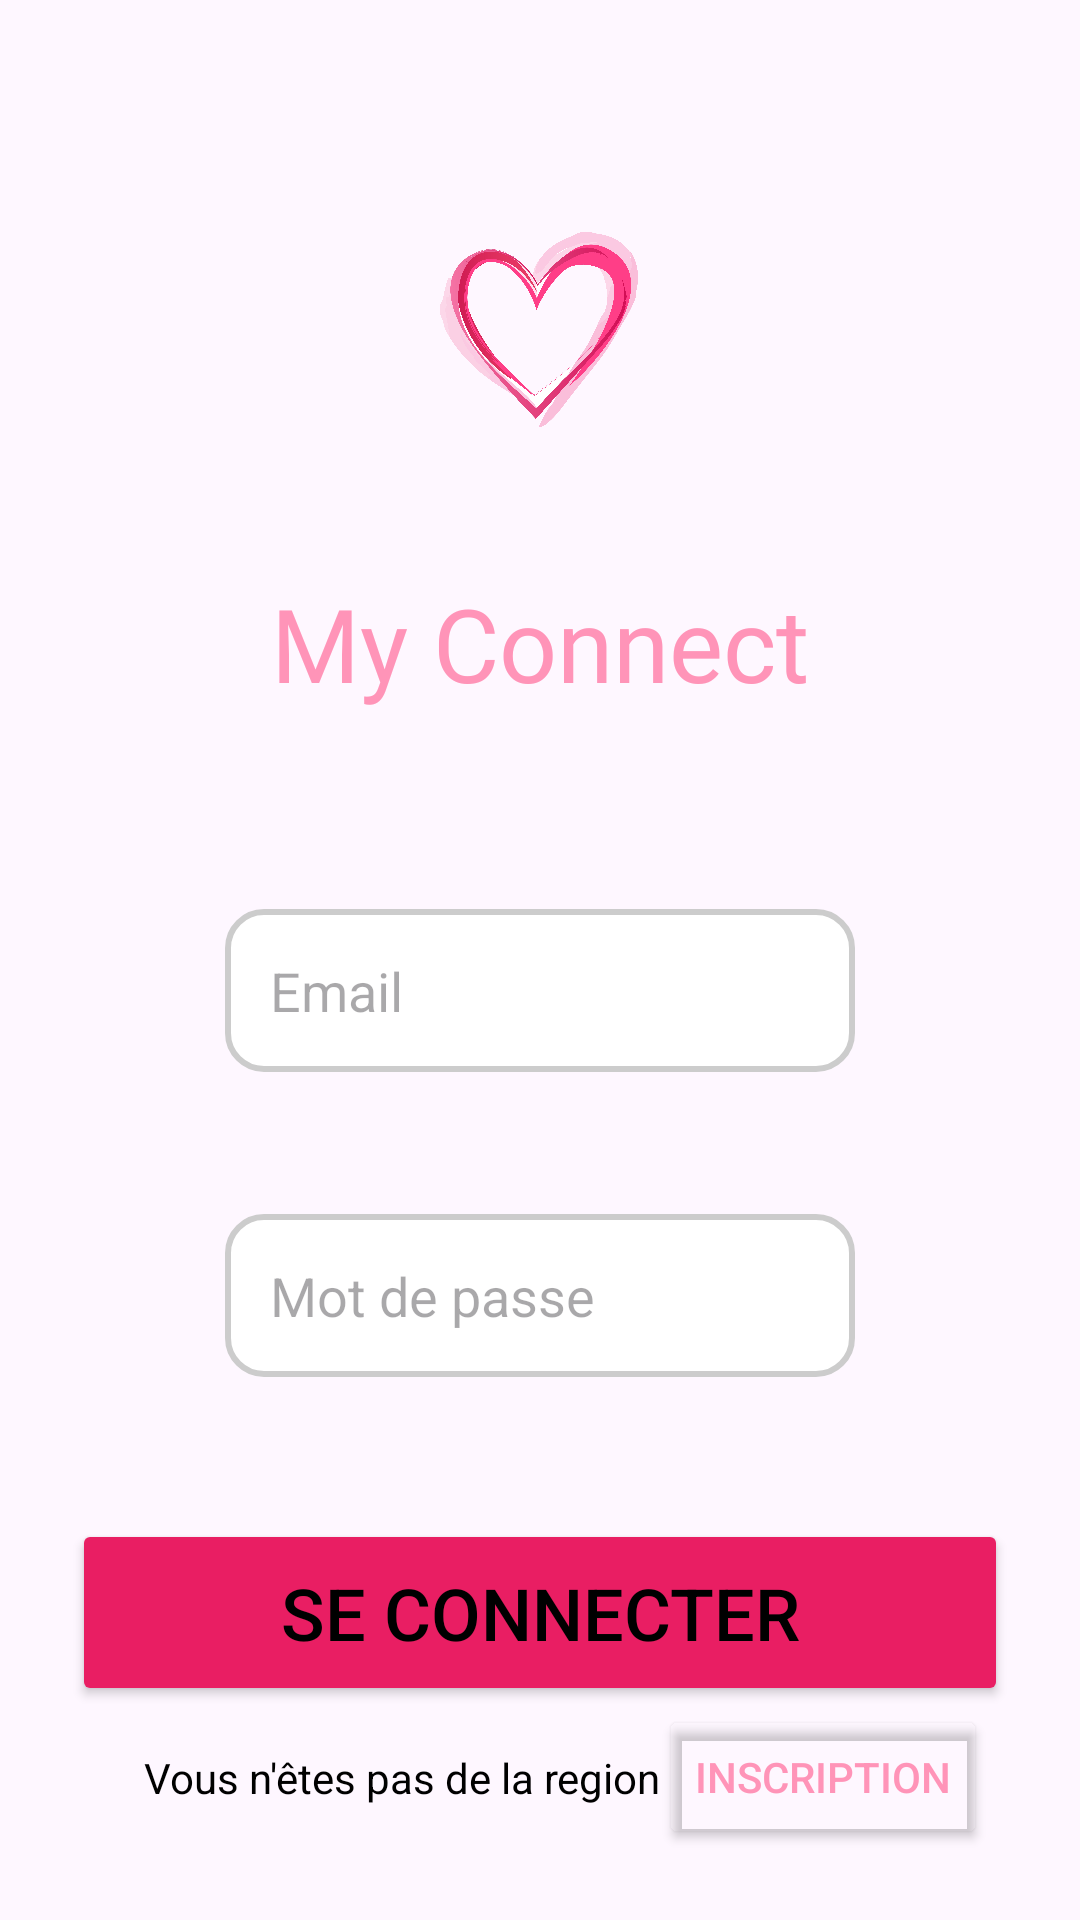

Write the Android layout XML for this screen, with the resource values it uses.
<!-- AndroidManifest.xml: application theme Theme.Rencontre -->
<!-- res/layout/activity_main.xml -->
<?xml version="1.0" encoding="utf-8"?>
<androidx.constraintlayout.widget.ConstraintLayout xmlns:android="http://schemas.android.com/apk/res/android"
    xmlns:app="http://schemas.android.com/apk/res-auto"
    xmlns:tools="http://schemas.android.com/tools"
    android:id="@+id/main"
    android:layout_width="match_parent"
    android:layout_height="match_parent"
    android:background="@drawable/cple"
    android:padding="24dp"
    tools:context=".MainActivity">

    <TextView
        android:id="@+id/Myconnect"
        android:layout_width="292dp"
        android:layout_height="64dp"
        android:breakStrategy="high_quality"

        android:fontFamily="@font/nunito_extrabold"
        android:text="@string/my_connect"
        android:textAlignment="center"
        android:textAppearance="@style/TextAppearance.AppCompat.Large"

        android:textColor="@color/pink2"
        android:textSize="34sp"
        android:visibility="visible"
        app:layout_constraintBottom_toTopOf="@+id/email"
        app:layout_constraintEnd_toEndOf="parent"
        app:layout_constraintHorizontal_bias="0.497"
        app:layout_constraintStart_toStartOf="parent"
        app:layout_constraintTop_toBottomOf="@+id/coeur"
        app:layout_constraintVertical_bias="0.5" />

    <Button
        android:id="@+id/se_connnecter"

        android:layout_width="match_parent"
        android:layout_height="wrap_content"
        android:backgroundTint="@color/pink"
        android:padding="15dp"
        android:text="@string/se_connecter"
        android:textColor="@color/white"
        android:textSize="24sp"
        app:layout_constraintBottom_toBottomOf="parent"
        app:layout_constraintEnd_toEndOf="parent"
        app:layout_constraintHorizontal_bias="1.0"
        app:layout_constraintStart_toStartOf="parent"
        app:layout_constraintTop_toBottomOf="@+id/password"
        app:layout_constraintVertical_bias="0.5" />


    <EditText
        android:id="@+id/email"
        android:layout_width="wrap_content"
        android:layout_height="wrap_content"
        android:autofillHints=""
        android:background="@drawable/rounded_edittext"
        android:ems="10"
        android:textColor="@color/black"
        android:hint="@string/email"
        android:inputType="textEmailAddress"
        android:padding="15dp"


        app:layout_constraintBottom_toTopOf="@+id/password"
        app:layout_constraintEnd_toEndOf="parent"
        app:layout_constraintHorizontal_bias="0.5"
        app:layout_constraintStart_toStartOf="parent"
        app:layout_constraintTop_toBottomOf="@+id/Myconnect"
        app:layout_constraintVertical_bias="0.5" />

    <EditText
        android:id="@+id/password"
        android:layout_width="wrap_content"
        android:layout_height="wrap_content"
        android:autofillHints="text"
        android:textColor="@color/black"
        android:background="@drawable/rounded_edittext"
        android:ems="10"
        android:hint="@string/mot_de_passe"
        android:inputType="textPassword"
        android:padding="15dp"

        app:layout_constraintBottom_toTopOf="@+id/se_connnecter"
        app:layout_constraintEnd_toEndOf="parent"
        app:layout_constraintHorizontal_bias="0.5"
        app:layout_constraintStart_toStartOf="parent"
        app:layout_constraintTop_toBottomOf="@+id/email"
        app:layout_constraintVertical_bias="0.5" />

    <ImageView
        android:id="@+id/coeur"
        android:layout_width="89dp"
        android:layout_height="73dp"
        android:contentDescription="@string/coeur"
        android:textColor="@color/black"
        app:layout_constraintBottom_toTopOf="@+id/Myconnect"
        app:layout_constraintEnd_toEndOf="parent"
        app:layout_constraintStart_toStartOf="parent"
        app:layout_constraintTop_toTopOf="parent"
        app:layout_constraintVertical_bias="0.5"
        app:srcCompat="@drawable/coeur" />

    <Button
        android:id="@+id/inscription"
        android:layout_width="wrap_content"
        android:layout_height="wrap_content"
        android:layout_marginEnd="8dp"
        android:backgroundTint="#00FF94B8"
        android:text="@string/inscription"
        android:textColor="@color/pink2"
        app:layout_constraintBottom_toBottomOf="parent"
        app:layout_constraintEnd_toEndOf="parent"
        app:layout_constraintStart_toEndOf="@+id/textView"
        app:layout_constraintTop_toBottomOf="@+id/se_connnecter"
        app:layout_constraintVertical_bias="0.5" />

    <TextView
        android:id="@+id/textView"
        android:layout_width="wrap_content"
        android:layout_height="wrap_content"
        android:layout_marginStart="24dp"
        android:text="@string/txt_inscription"
        android:textColor="@color/white"
        app:layout_constraintBottom_toBottomOf="parent"
        app:layout_constraintStart_toStartOf="parent"
        app:layout_constraintTop_toBottomOf="@+id/se_connnecter"
        app:layout_constraintVertical_bias="0.5" />

</androidx.constraintlayout.widget.ConstraintLayout>
<!-- resources referenced by this layout -->
<resources>
  <color name="black">#FF000000</color>
  <color name="pink">#E91E63</color>
  <color name="pink2">#FF94B8</color>
  <color name="white">#FFFFFFFF</color>
  <!-- drawable coeur: png bitmap (drawable, 911330 bytes) -->
  <!-- drawable rounded_edittext (drawable) -->
  <?xml version="1.0" encoding="utf-8"?>
  <shape xmlns:android="http://schemas.android.com/apk/res/android"
      android:shape="rectangle">
  
      
      <solid android:color="#FFFFFF" />
  
      
      <stroke
          android:width="2dp"
          android:color="#CCCCCC" />
  
      
      <corners android:radius="12dp" />
  
      
      <padding
          android:left="10dp"
          android:top="10dp"
          android:right="10dp"
          android:bottom="10dp" />
  </shape>
  <string name="coeur">TODO</string>
  <string name="email">Email</string>
  <string name="inscription">INSCRIPTION</string>
  <string name="mot_de_passe">Mot de passe</string>
  <string name="my_connect">My Connect</string>
  <string name="se_connecter">Se connecter</string>
  <string name="txt_inscription">Vous n\'êtes pas de la region</string>
  <style name="Theme.Rencontre" parent="Base.Theme.Rencontre" />
  <style name="Base.Theme.Rencontre" parent="Theme.Material3.DayNight.NoActionBar">
          
          
      </style>
</resources>
